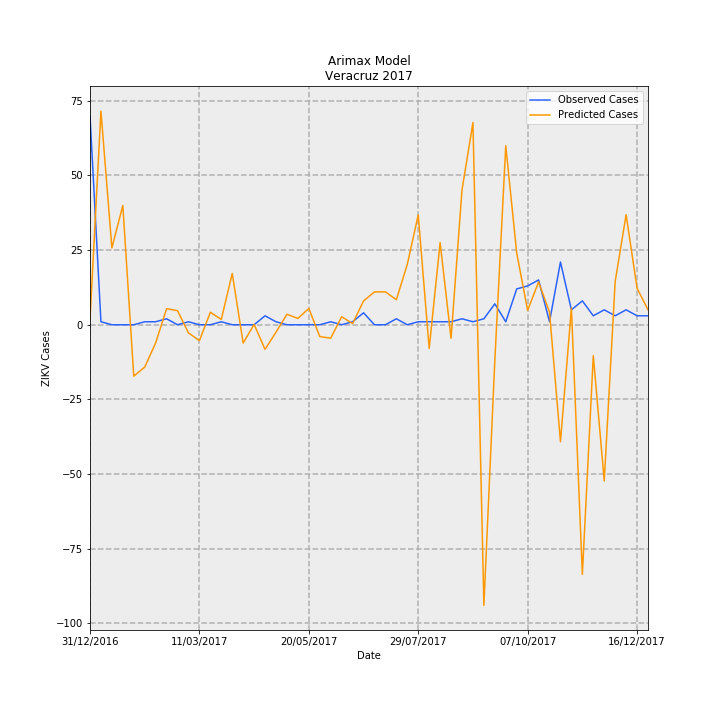

Values plotted in this chart, from the file beside it:
Date, predictions_incidence, observed_incidence, Predicted Cases, Observed Cases, error
31/12/2016, 0.02294, 0.8629, 1.861, 70.0, 68.14
07/01/2017, 0.8817, 0.01233, 71.53, 1.0, -70.53
14/01/2017, 0.3171, 0.0, 25.73, 0.0, -25.73
21/01/2017, 0.4921, 0.0, 39.92, 0.0, -39.92
28/01/2017, -0.212, 0.0, -17.2, 0.0, 17.2
04/02/2017, -0.1748, 0.01233, -14.18, 1.0, 15.18
11/02/2017, -0.07514, 0.01233, -6.095, 1.0, 7.095
18/02/2017, 0.06638, 0.02465, 5.385, 2.0, -3.385
25/02/2017, 0.05796, 0.0, 4.702, 0.0, -4.702
04/03/2017, -0.03373, 0.01233, -2.736, 1.0, 3.736
11/03/2017, -0.06536, 0.0, -5.302, 0.0, 5.302
18/03/2017, 0.05141, 0.0, 4.17, 0.0, -4.17
25/03/2017, 0.02199, 0.01233, 1.784, 1.0, -0.7842
01/04/2017, 0.2119, 0.0, 17.19, 0.0, -17.19
08/04/2017, -0.07545, 0.0, -6.121, 0.0, 6.121
15/04/2017, 0.001447, 0.0, 0.1174, 0.0, -0.1174
22/04/2017, -0.1016, 0.03698, -8.239, 3.0, 11.24
29/04/2017, -0.03064, 0.01233, -2.485, 1.0, 3.485
06/05/2017, 0.04336, 0.0, 3.518, 0.0, -3.518
13/05/2017, 0.02615, 0.0, 2.121, 0.0, -2.121
20/05/2017, 0.06721, 0.0, 5.453, 0.0, -5.453
27/05/2017, -0.04857, 0.0, -3.94, 0.0, 3.94
03/06/2017, -0.05561, 0.01233, -4.511, 1.0, 5.511
10/06/2017, 0.03321, 0.0, 2.694, 0.0, -2.694
17/06/2017, 0.004551, 0.01233, 0.3692, 1.0, 0.6308
24/06/2017, 0.09802, 0.04931, 7.952, 4.0, -3.952
01/07/2017, 0.1356, 0.0, 11, 0.0, -11
08/07/2017, 0.1358, 0.0, 11.01, 0.0, -11.01
15/07/2017, 0.1034, 0.02465, 8.385, 2.0, -6.385
22/07/2017, 0.2495, 0.0, 20.24, 0.0, -20.24
29/07/2017, 0.4532, 0.01233, 36.77, 1.0, -35.77
05/08/2017, -0.09793, 0.01233, -7.945, 1.0, 8.945
12/08/2017, 0.339, 0.01233, 27.5, 1.0, -26.5
19/08/2017, -0.05588, 0.01233, -4.533, 1.0, 5.533
26/08/2017, 0.5565, 0.02465, 45.15, 2.0, -43.15
02/09/2017, 0.8344, 0.01233, 67.69, 1.0, -66.69
09/09/2017, -1.158, 0.02465, -93.93, 2.0, 95.93
16/09/2017, -0.1475, 0.08629, -11.97, 7, 18.97
23/09/2017, 0.739, 0.01233, 59.95, 1.0, -58.95
30/09/2017, 0.2958, 0.1479, 24, 12.0, -12
07/10/2017, 0.05969, 0.1602, 4.842, 13.0, 8.158
14/10/2017, 0.1765, 0.1849, 14.32, 15, 0.684
21/10/2017, 0.05166, 0.01233, 4.191, 1.0, -3.191
28/10/2017, -0.4831, 0.2589, -39.19, 21.0, 60.19
04/11/2017, 0.06921, 0.06163, 5.615, 5.0, -0.6146
11/11/2017, -1.031, 0.09861, -83.6, 8.0, 91.6
18/11/2017, -0.1275, 0.03698, -10.34, 3.0, 13.34
25/11/2017, -0.6445, 0.06163, -52.29, 5.0, 57.29
02/12/2017, 0.1786, 0.03698, 14.49, 3.0, -11.49
09/12/2017, 0.4545, 0.06163, 36.87, 5.0, -31.87
16/12/2017, 0.1506, 0.03698, 12.22, 3.0, -9.221
23/12/2017, 0.0619, 0.03698, 5.022, 3.0, -2.022
